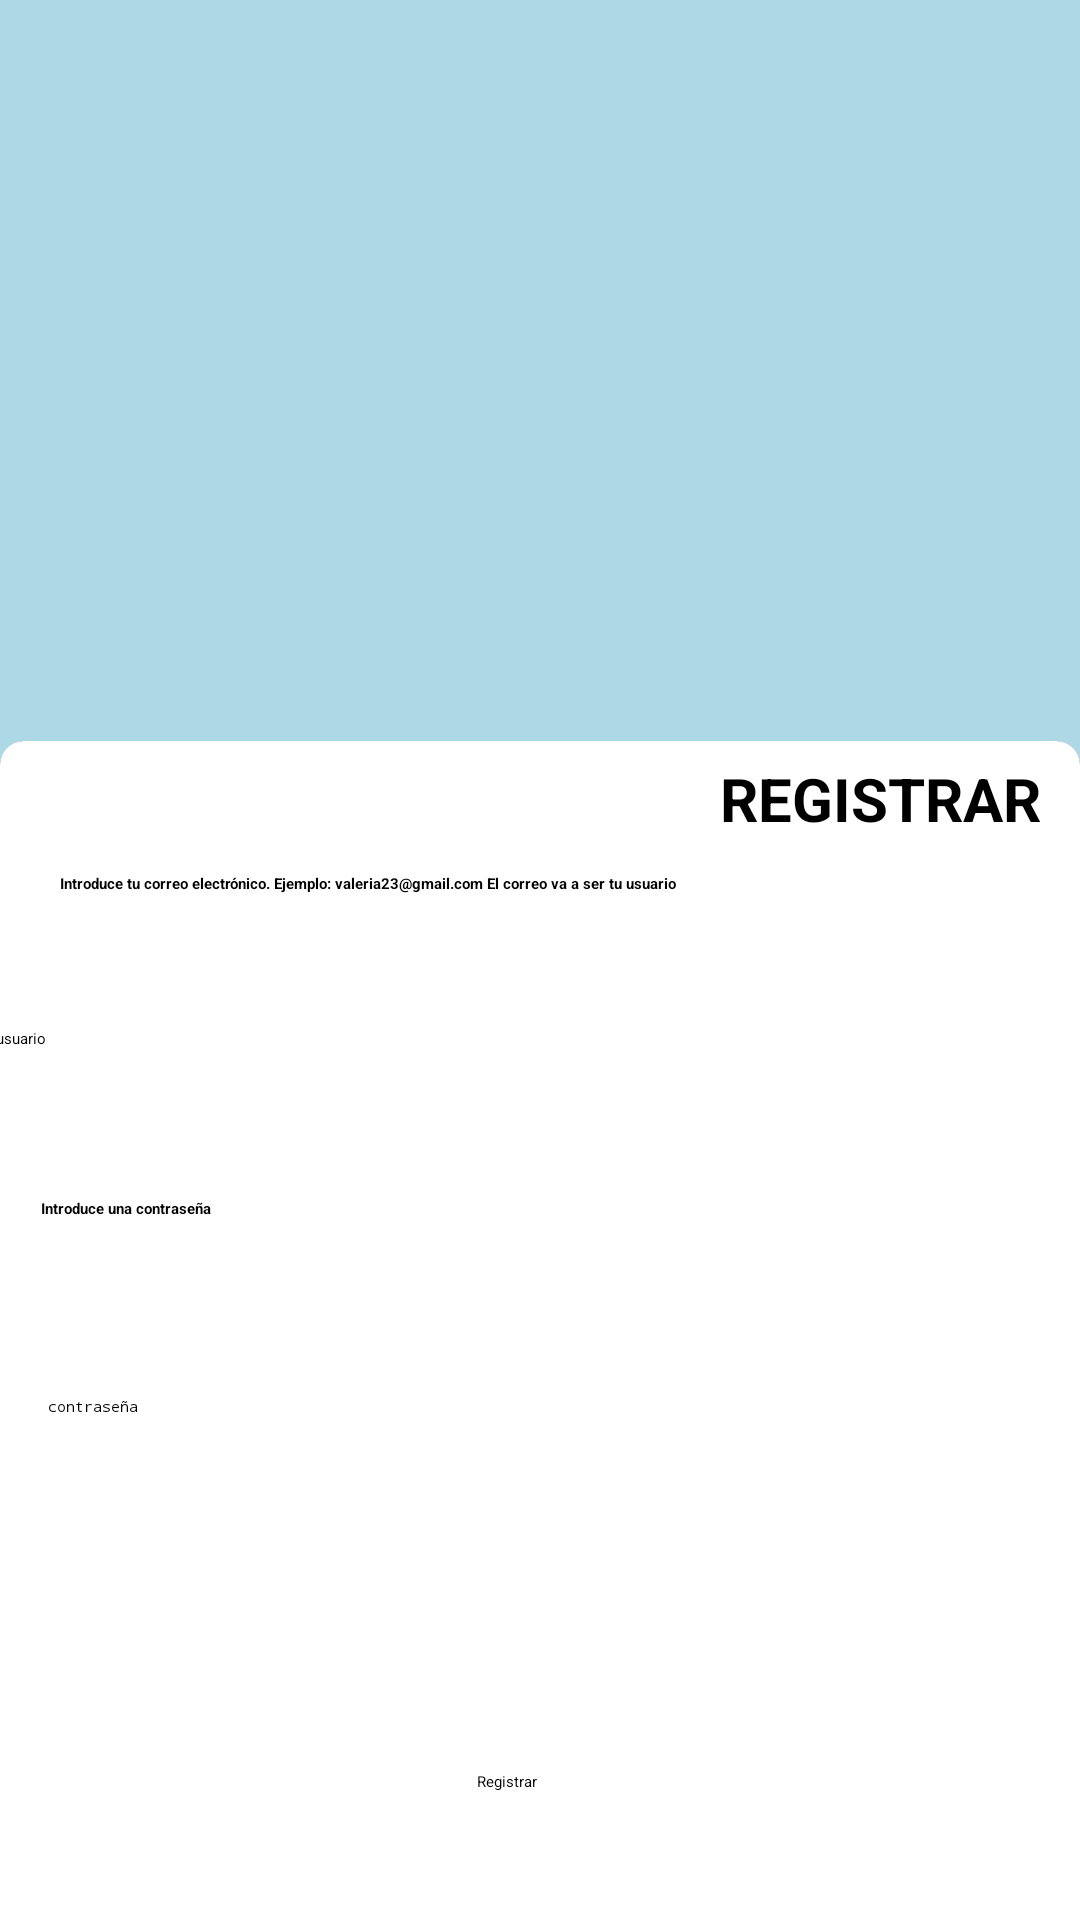

Here is an Android app screen rendered from its layout file. Give the layout XML and the strings, colors and styles it references.
<!-- AndroidManifest.xml: application theme Theme.PetHealth -->
<!-- res/layout/register.xml -->
<?xml version="1.0" encoding="utf-8"?>
<androidx.constraintlayout.widget.ConstraintLayout xmlns:android="http://schemas.android.com/apk/res/android"
    xmlns:app="http://schemas.android.com/apk/res-auto"
    xmlns:tools="http://schemas.android.com/tools"
    android:layout_width="match_parent"
    android:layout_height="match_parent"
    android:background="#ADD8E6">

    <androidx.constraintlayout.widget.ConstraintLayout
        android:id="@+id/constraintLayout9"
        android:layout_width="428dp"
        android:layout_height="247dp"
        app:layout_constraintBottom_toBottomOf="parent"
        app:layout_constraintEnd_toEndOf="parent"
        app:layout_constraintHorizontal_bias="1.0"
        app:layout_constraintStart_toStartOf="parent"
        app:layout_constraintTop_toTopOf="parent"
        app:layout_constraintVertical_bias="0.0">

        <ImageView
            android:id="@+id/imageView4"
            android:layout_width="320dp"
            android:layout_height="107dp"
            app:layout_constraintBottom_toBottomOf="parent"
            app:layout_constraintEnd_toEndOf="parent"
            app:layout_constraintStart_toStartOf="parent"
            app:layout_constraintTop_toTopOf="parent"
            app:layout_constraintVertical_bias="0.242"
            app:srcCompat="@drawable/petlogo" />

        <ImageView
            android:id="@+id/imageView10"
            android:layout_width="wrap_content"
            android:layout_height="wrap_content"
            app:layout_constraintEnd_toEndOf="parent"
            app:layout_constraintHorizontal_bias="0.048"
            app:layout_constraintStart_toStartOf="parent"
            app:layout_constraintTop_toBottomOf="@+id/imageView4"
            app:srcCompat="@drawable/kokicarnet" />
    </androidx.constraintlayout.widget.ConstraintLayout>

    <androidx.cardview.widget.CardView
        android:id="@+id/cardView2"
        android:layout_width="match_parent"
        android:layout_height="wrap_content"
        app:cardCornerRadius="8dp"
        app:cardElevation="4dp"
        app:layout_constraintBottom_toBottomOf="parent"
        app:layout_constraintEnd_toEndOf="parent"
        app:layout_constraintStart_toStartOf="parent"
        app:layout_constraintTop_toBottomOf="@+id/constraintLayout9"
        app:layout_constraintVertical_bias="0.0">

        <androidx.constraintlayout.widget.ConstraintLayout
            android:layout_width="match_parent"
            android:layout_height="407dp"
            android:background="#FFFFFF">

            <EditText
                android:id="@+id/password"
                android:layout_width="367dp"
                android:layout_height="48dp"
                android:layout_marginStart="16dp"
                android:layout_marginTop="28dp"
                android:ems="10"
                android:hint="contraseña"
                android:inputType="textPassword"
                android:textColor="#000000"
                app:layout_constraintStart_toStartOf="parent"
                app:layout_constraintTop_toBottomOf="@+id/contraview" />

            <TextView
                android:id="@+id/contraview"
                android:layout_width="250dp"
                android:layout_height="38dp"
                android:text="Introduce una contraseña"
                android:textColor="#000000"
                android:textStyle="bold"
                app:layout_constraintBottom_toBottomOf="parent"
                app:layout_constraintEnd_toEndOf="parent"
                app:layout_constraintHorizontal_bias="0.124"
                app:layout_constraintStart_toStartOf="parent"
                app:layout_constraintTop_toTopOf="parent"
                app:layout_constraintVertical_bias="0.413" />

            <Button
                android:id="@+id/submit"
                android:layout_width="wrap_content"
                android:layout_height="wrap_content"
                android:backgroundTint="#0D47A1"
                android:text="Registrar"
                app:layout_constraintBottom_toBottomOf="parent"
                app:layout_constraintEnd_toEndOf="parent"
                app:layout_constraintHorizontal_bias="0.468"
                app:layout_constraintStart_toStartOf="parent"
                app:layout_constraintTop_toTopOf="parent"
                app:layout_constraintVertical_bias="0.858" />

            <TextView
                android:id="@+id/titulo1"
                android:layout_width="334dp"
                android:layout_height="38dp"
                android:layout_marginStart="20dp"
                android:layout_marginTop="44dp"
                android:text="Introduce tu correo electrónico. Ejemplo: valeria23@gmail.com El correo va a ser tu usuario"
                android:textColor="#000000"
                android:textStyle="bold"
                app:layout_constraintStart_toStartOf="parent"
                app:layout_constraintTop_toTopOf="parent" />


            <EditText
                android:id="@+id/nombre"
                android:layout_width="365dp"
                android:layout_height="49dp"
                android:ems="10"
                android:hint="usuario"
                android:inputType="text"
                android:textColor="#000000"
                app:layout_constraintBottom_toBottomOf="parent"
                app:layout_constraintEnd_toEndOf="parent"
                app:layout_constraintHorizontal_bias="0.349"
                app:layout_constraintStart_toStartOf="parent"
                app:layout_constraintTop_toBottomOf="@+id/titulo1"
                app:layout_constraintVertical_bias="0.05" />

            <TextView
                android:id="@+id/textView10"
                android:layout_width="wrap_content"
                android:layout_height="wrap_content"
                android:text="REGISTRAR"
                android:textColor="#000000"
                android:textSize="20sp"
                android:textStyle="bold"
                app:layout_constraintBottom_toBottomOf="parent"
                app:layout_constraintEnd_toEndOf="parent"
                app:layout_constraintHorizontal_bias="0.949"
                app:layout_constraintStart_toStartOf="parent"
                app:layout_constraintTop_toTopOf="parent"
                app:layout_constraintVertical_bias="0.015" />

        </androidx.constraintlayout.widget.ConstraintLayout>

    </androidx.cardview.widget.CardView>

    <androidx.constraintlayout.widget.ConstraintLayout
        android:layout_width="478dp"
        android:layout_height="192dp"
        app:layout_constraintBottom_toBottomOf="parent"
        app:layout_constraintEnd_toEndOf="parent"
        app:layout_constraintStart_toStartOf="parent"
        app:layout_constraintTop_toBottomOf="@+id/cardView2"
        app:layout_constraintVertical_bias="0.0">

        <ImageView
            android:id="@+id/imageView9"
            android:layout_width="515dp"
            android:layout_height="214dp"
            app:layout_constraintBottom_toBottomOf="parent"
            app:layout_constraintEnd_toEndOf="parent"
            app:layout_constraintStart_toStartOf="parent"
            app:layout_constraintTop_toTopOf="parent"
            app:srcCompat="@drawable/ppp" />
    </androidx.constraintlayout.widget.ConstraintLayout>

</androidx.constraintlayout.widget.ConstraintLayout>
<!-- resources referenced by this layout -->
<resources>
  <!-- drawable kokicarnet: png bitmap (drawable, 19558 bytes) -->
  <!-- drawable petlogo: jpg bitmap (drawable, 15862 bytes) -->
  <!-- drawable ppp: png bitmap (drawable, 81245 bytes) -->
</resources>
